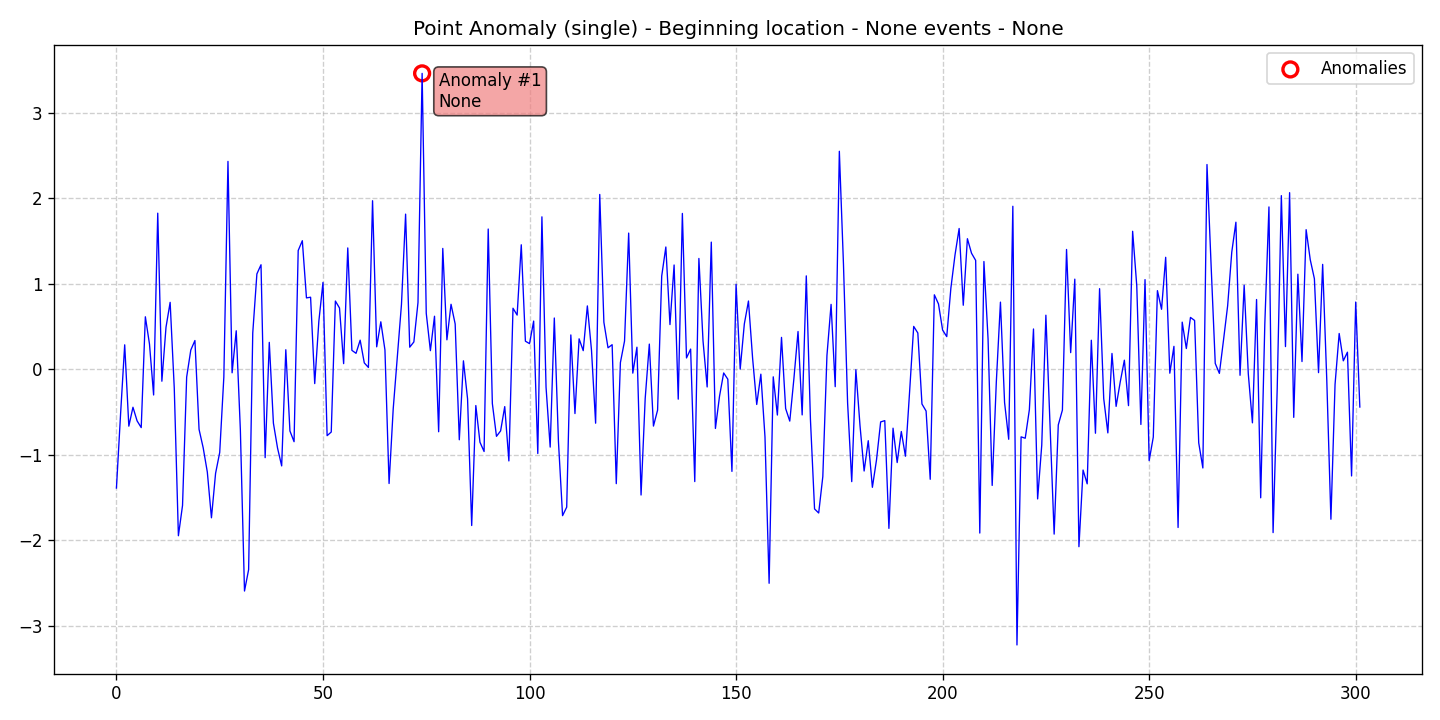

Values plotted in this chart, from the file beside it:
data, stationary, det_lin_up, det_lin_down, det_quad, det_cubic, det_exp, det_damped, stoc_trend, volatility, single_seas, multiple_seas, point_anom_single, point_anom_multi, collect_anom, context_anom, mean_shift, var_shift, trend_shift, date, is_break, is_anomaly, is_multi, location_beginning
-1.388, 0, 0, 0, 0, 0, 0, 0, 0, 0, 0, 0, 1, 0, 0, 0, 0, 0, 0, 2020-01-01, 0, 0, 0, 1
-0.5246, 0, 0, 0, 0, 0, 0, 0, 0, 0, 0, 0, 1, 0, 0, 0, 0, 0, 0, 2020-01-02, 0, 0, 0, 1
0.2855, 0, 0, 0, 0, 0, 0, 0, 0, 0, 0, 0, 1, 0, 0, 0, 0, 0, 0, 2020-01-03, 0, 0, 0, 1
-0.6651, 0, 0, 0, 0, 0, 0, 0, 0, 0, 0, 0, 1, 0, 0, 0, 0, 0, 0, 2020-01-04, 0, 0, 0, 1
-0.444, 0, 0, 0, 0, 0, 0, 0, 0, 0, 0, 0, 1, 0, 0, 0, 0, 0, 0, 2020-01-05, 0, 0, 0, 1
-0.6033, 0, 0, 0, 0, 0, 0, 0, 0, 0, 0, 0, 1, 0, 0, 0, 0, 0, 0, 2020-01-06, 0, 0, 0, 1
-0.6819, 0, 0, 0, 0, 0, 0, 0, 0, 0, 0, 0, 1, 0, 0, 0, 0, 0, 0, 2020-01-07, 0, 0, 0, 1
0.6133, 0, 0, 0, 0, 0, 0, 0, 0, 0, 0, 0, 1, 0, 0, 0, 0, 0, 0, 2020-01-08, 0, 0, 0, 1
0.2945, 0, 0, 0, 0, 0, 0, 0, 0, 0, 0, 0, 1, 0, 0, 0, 0, 0, 0, 2020-01-09, 0, 0, 0, 1
-0.3006, 0, 0, 0, 0, 0, 0, 0, 0, 0, 0, 0, 1, 0, 0, 0, 0, 0, 0, 2020-01-10, 0, 0, 0, 1
1.824, 0, 0, 0, 0, 0, 0, 0, 0, 0, 0, 0, 1, 0, 0, 0, 0, 0, 0, 2020-01-11, 0, 0, 0, 1
-0.1398, 0, 0, 0, 0, 0, 0, 0, 0, 0, 0, 0, 1, 0, 0, 0, 0, 0, 0, 2020-01-12, 0, 0, 0, 1
0.4914, 0, 0, 0, 0, 0, 0, 0, 0, 0, 0, 0, 1, 0, 0, 0, 0, 0, 0, 2020-01-13, 0, 0, 0, 1
0.7819, 0, 0, 0, 0, 0, 0, 0, 0, 0, 0, 0, 1, 0, 0, 0, 0, 0, 0, 2020-01-14, 0, 0, 0, 1
-0.2219, 0, 0, 0, 0, 0, 0, 0, 0, 0, 0, 0, 1, 0, 0, 0, 0, 0, 0, 2020-01-15, 0, 0, 0, 1
-1.946, 0, 0, 0, 0, 0, 0, 0, 0, 0, 0, 0, 1, 0, 0, 0, 0, 0, 0, 2020-01-16, 0, 0, 0, 1
-1.592, 0, 0, 0, 0, 0, 0, 0, 0, 0, 0, 0, 1, 0, 0, 0, 0, 0, 0, 2020-01-17, 0, 0, 0, 1
-0.09105, 0, 0, 0, 0, 0, 0, 0, 0, 0, 0, 0, 1, 0, 0, 0, 0, 0, 0, 2020-01-18, 0, 0, 0, 1
0.2244, 0, 0, 0, 0, 0, 0, 0, 0, 0, 0, 0, 1, 0, 0, 0, 0, 0, 0, 2020-01-19, 0, 0, 0, 1
0.3358, 0, 0, 0, 0, 0, 0, 0, 0, 0, 0, 0, 1, 0, 0, 0, 0, 0, 0, 2020-01-20, 0, 0, 0, 1
-0.7026, 0, 0, 0, 0, 0, 0, 0, 0, 0, 0, 0, 1, 0, 0, 0, 0, 0, 0, 2020-01-21, 0, 0, 0, 1
-0.918, 0, 0, 0, 0, 0, 0, 0, 0, 0, 0, 0, 1, 0, 0, 0, 0, 0, 0, 2020-01-22, 0, 0, 0, 1
-1.201, 0, 0, 0, 0, 0, 0, 0, 0, 0, 0, 0, 1, 0, 0, 0, 0, 0, 0, 2020-01-23, 0, 0, 0, 1
-1.736, 0, 0, 0, 0, 0, 0, 0, 0, 0, 0, 0, 1, 0, 0, 0, 0, 0, 0, 2020-01-24, 0, 0, 0, 1
-1.217, 0, 0, 0, 0, 0, 0, 0, 0, 0, 0, 0, 1, 0, 0, 0, 0, 0, 0, 2020-01-25, 0, 0, 0, 1
-0.9728, 0, 0, 0, 0, 0, 0, 0, 0, 0, 0, 0, 1, 0, 0, 0, 0, 0, 0, 2020-01-26, 0, 0, 0, 1
-0.09132, 0, 0, 0, 0, 0, 0, 0, 0, 0, 0, 0, 1, 0, 0, 0, 0, 0, 0, 2020-01-27, 0, 0, 0, 1
2.429, 0, 0, 0, 0, 0, 0, 0, 0, 0, 0, 0, 1, 0, 0, 0, 0, 0, 0, 2020-01-28, 0, 0, 0, 1
-0.04142, 0, 0, 0, 0, 0, 0, 0, 0, 0, 0, 0, 1, 0, 0, 0, 0, 0, 0, 2020-01-29, 0, 0, 0, 1
0.4497, 0, 0, 0, 0, 0, 0, 0, 0, 0, 0, 0, 1, 0, 0, 0, 0, 0, 0, 2020-01-30, 0, 0, 0, 1
-0.7095, 0, 0, 0, 0, 0, 0, 0, 0, 0, 0, 0, 1, 0, 0, 0, 0, 0, 0, 2020-01-31, 0, 0, 0, 1
-2.592, 0, 0, 0, 0, 0, 0, 0, 0, 0, 0, 0, 1, 0, 0, 0, 0, 0, 0, 2020-02-01, 0, 0, 0, 1
-2.342, 0, 0, 0, 0, 0, 0, 0, 0, 0, 0, 0, 1, 0, 0, 0, 0, 0, 0, 2020-02-02, 0, 0, 0, 1
0.4241, 0, 0, 0, 0, 0, 0, 0, 0, 0, 0, 0, 1, 0, 0, 0, 0, 0, 0, 2020-02-03, 0, 0, 0, 1
1.114, 0, 0, 0, 0, 0, 0, 0, 0, 0, 0, 0, 1, 0, 0, 0, 0, 0, 0, 2020-02-04, 0, 0, 0, 1
1.221, 0, 0, 0, 0, 0, 0, 0, 0, 0, 0, 0, 1, 0, 0, 0, 0, 0, 0, 2020-02-05, 0, 0, 0, 1
-1.033, 0, 0, 0, 0, 0, 0, 0, 0, 0, 0, 0, 1, 0, 0, 0, 0, 0, 0, 2020-02-06, 0, 0, 0, 1
0.3142, 0, 0, 0, 0, 0, 0, 0, 0, 0, 0, 0, 1, 0, 0, 0, 0, 0, 0, 2020-02-07, 0, 0, 0, 1
-0.6306, 0, 0, 0, 0, 0, 0, 0, 0, 0, 0, 0, 1, 0, 0, 0, 0, 0, 0, 2020-02-08, 0, 0, 0, 1
-0.9212, 0, 0, 0, 0, 0, 0, 0, 0, 0, 0, 0, 1, 0, 0, 0, 0, 0, 0, 2020-02-09, 0, 0, 0, 1
-1.13, 0, 0, 0, 0, 0, 0, 0, 0, 0, 0, 0, 1, 0, 0, 0, 0, 0, 0, 2020-02-10, 0, 0, 0, 1
0.2283, 0, 0, 0, 0, 0, 0, 0, 0, 0, 0, 0, 1, 0, 0, 0, 0, 0, 0, 2020-02-11, 0, 0, 0, 1
-0.7214, 0, 0, 0, 0, 0, 0, 0, 0, 0, 0, 0, 1, 0, 0, 0, 0, 0, 0, 2020-02-12, 0, 0, 0, 1
-0.8467, 0, 0, 0, 0, 0, 0, 0, 0, 0, 0, 0, 1, 0, 0, 0, 0, 0, 0, 2020-02-13, 0, 0, 0, 1
1.388, 0, 0, 0, 0, 0, 0, 0, 0, 0, 0, 0, 1, 0, 0, 0, 0, 0, 0, 2020-02-14, 0, 0, 0, 1
1.503, 0, 0, 0, 0, 0, 0, 0, 0, 0, 0, 0, 1, 0, 0, 0, 0, 0, 0, 2020-02-15, 0, 0, 0, 1
0.834, 0, 0, 0, 0, 0, 0, 0, 0, 0, 0, 0, 1, 0, 0, 0, 0, 0, 0, 2020-02-16, 0, 0, 0, 1
0.8419, 0, 0, 0, 0, 0, 0, 0, 0, 0, 0, 0, 1, 0, 0, 0, 0, 0, 0, 2020-02-17, 0, 0, 0, 1
-0.1675, 0, 0, 0, 0, 0, 0, 0, 0, 0, 0, 0, 1, 0, 0, 0, 0, 0, 0, 2020-02-18, 0, 0, 0, 1
0.5611, 0, 0, 0, 0, 0, 0, 0, 0, 0, 0, 0, 1, 0, 0, 0, 0, 0, 0, 2020-02-19, 0, 0, 0, 1
1.014, 0, 0, 0, 0, 0, 0, 0, 0, 0, 0, 0, 1, 0, 0, 0, 0, 0, 0, 2020-02-20, 0, 0, 0, 1
-0.7762, 0, 0, 0, 0, 0, 0, 0, 0, 0, 0, 0, 1, 0, 0, 0, 0, 0, 0, 2020-02-21, 0, 0, 0, 1
-0.7336, 0, 0, 0, 0, 0, 0, 0, 0, 0, 0, 0, 1, 0, 0, 0, 0, 0, 0, 2020-02-22, 0, 0, 0, 1
0.7974, 0, 0, 0, 0, 0, 0, 0, 0, 0, 0, 0, 1, 0, 0, 0, 0, 0, 0, 2020-02-23, 0, 0, 0, 1
0.7159, 0, 0, 0, 0, 0, 0, 0, 0, 0, 0, 0, 1, 0, 0, 0, 0, 0, 0, 2020-02-24, 0, 0, 0, 1
0.06583, 0, 0, 0, 0, 0, 0, 0, 0, 0, 0, 0, 1, 0, 0, 0, 0, 0, 0, 2020-02-25, 0, 0, 0, 1
1.418, 0, 0, 0, 0, 0, 0, 0, 0, 0, 0, 0, 1, 0, 0, 0, 0, 0, 0, 2020-02-26, 0, 0, 0, 1
0.221, 0, 0, 0, 0, 0, 0, 0, 0, 0, 0, 0, 1, 0, 0, 0, 0, 0, 0, 2020-02-27, 0, 0, 0, 1
0.1863, 0, 0, 0, 0, 0, 0, 0, 0, 0, 0, 0, 1, 0, 0, 0, 0, 0, 0, 2020-02-28, 0, 0, 0, 1
0.3401, 0, 0, 0, 0, 0, 0, 0, 0, 0, 0, 0, 1, 0, 0, 0, 0, 0, 0, 2020-02-29, 0, 0, 0, 1
... 242 more rows
